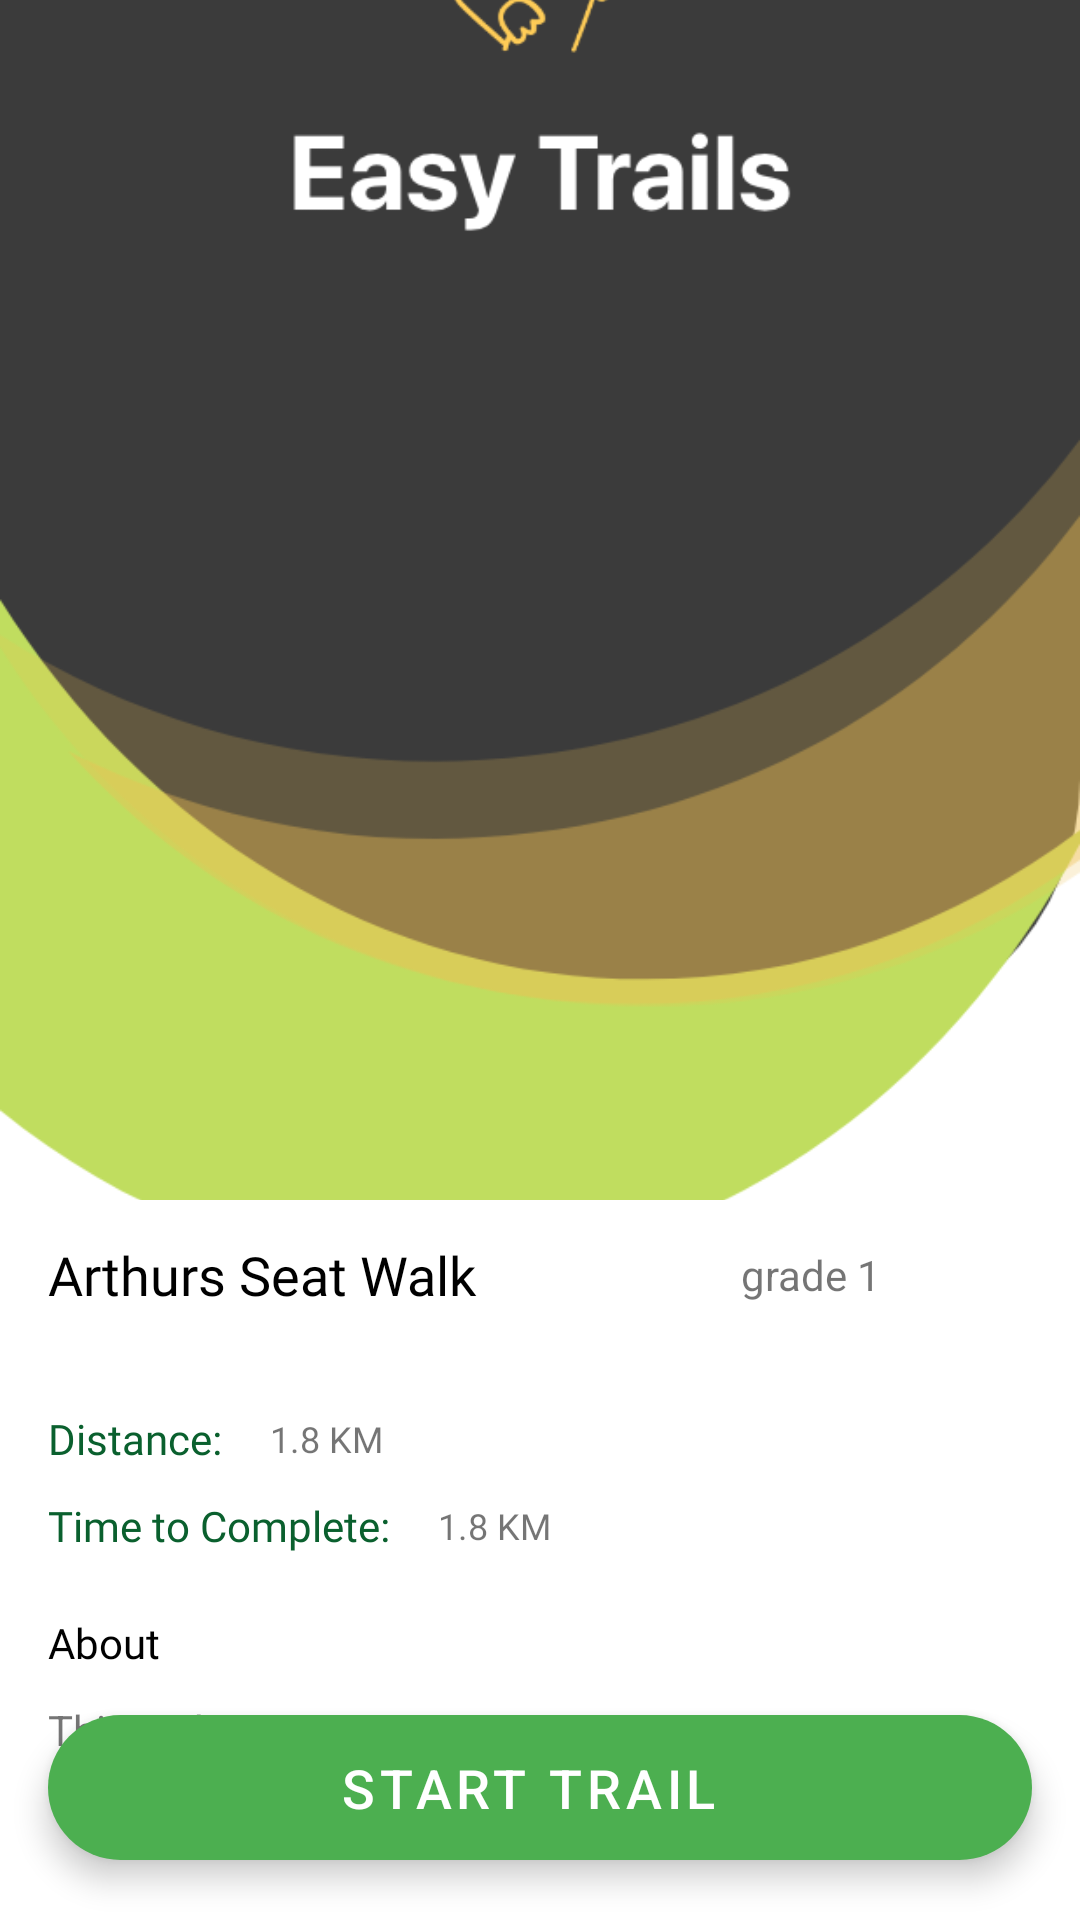

Produce the Android XML layout that renders to this screen, including the resource entries it uses.
<!-- AndroidManifest.xml: activity theme AppTheme.NoActionBar -->
<!-- res/layout/activity_trail_detail.xml -->
<?xml version="1.0" encoding="utf-8"?>
<androidx.coordinatorlayout.widget.CoordinatorLayout xmlns:android="http://schemas.android.com/apk/res/android"
    xmlns:app="http://schemas.android.com/apk/res-auto"
    xmlns:tools="http://schemas.android.com/tools"
    android:layout_width="match_parent"
    android:layout_height="match_parent"
    android:fitsSystemWindows="true"
    tools:context=".TrailDetailActivity">
    <com.google.android.material.appbar.AppBarLayout
        android:layout_width="match_parent"
        android:layout_height="400dp"
        android:fitsSystemWindows="true"
        android:theme="@style/AppTheme.AppBarOverlay">

        <com.google.android.material.appbar.CollapsingToolbarLayout
            android:id="@+id/collapsing_toolbar"
            android:layout_width="match_parent"
            android:layout_height="match_parent"
            app:contentScrim="?attr/colorPrimary"
            app:statusBarScrim="@color/colorPrimary"
            app:expandedTitleGravity="top"
            app:expandedTitleMarginStart="48dp"
            app:expandedTitleMarginEnd="64dp"
            app:layout_scrollFlags="scroll|exitUntilCollapsed"
            app:toolbarId="@+id/trail_toolbar"
            android:fitsSystemWindows="true">


                <ImageView
                    android:id="@+id/expandedImage"
                    android:layout_width="match_parent"
                    android:layout_height="400dp"
                    android:scaleType="centerCrop"
                    android:src="@drawable/background"
                    app:layout_collapseMode="parallax"
                    app:layout_collapseParallaxMultiplier="0.7"
                    android:fitsSystemWindows="true"/>






            <androidx.appcompat.widget.Toolbar
                android:id="@+id/trail_toolbar"
                android:layout_width="match_parent"
                android:layout_height="?attr/actionBarSize"
                android:fitsSystemWindows="false"
                app:layout_collapseMode="pin"/>
        </com.google.android.material.appbar.CollapsingToolbarLayout>
    </com.google.android.material.appbar.AppBarLayout>
    <include layout="@layout/trail_scrolling"/>

    <com.google.android.material.floatingactionbutton.ExtendedFloatingActionButton
        android:id="@+id/startTrail_btn"
        android:layout_width="match_parent"
        android:layout_height="wrap_content"
        android:layout_gravity="center|bottom"
        android:layout_marginStart="16dp"
        android:layout_marginEnd="16dp"
        android:layout_marginBottom="20dp"
        android:textAppearance="?attr/textAppearanceButton"
        android:gravity="center"
        android:text="Start Trail"
        android:textColor="#FFFFFF"
        android:textSize="18sp"
        app:backgroundTint="@color/colorPrimary"/>

</androidx.coordinatorlayout.widget.CoordinatorLayout>
<!-- res/layout/trail_scrolling.xml (included above) -->
<?xml version="1.0" encoding="utf-8"?>
<androidx.core.widget.NestedScrollView xmlns:android="http://schemas.android.com/apk/res/android"
    xmlns:app="http://schemas.android.com/apk/res-auto"
    xmlns:tools="http://schemas.android.com/tools"
    android:layout_width="match_parent"
    android:layout_height="match_parent"
    tools:context=".TrailDetailActivity"
    app:layout_behavior="@string/appbar_scrolling_view_behavior"
    tools:showIn="@layout/activity_trail_detail">
    <LinearLayout
        android:layout_width="match_parent"
        android:layout_height="match_parent"
        android:orientation="vertical">
        <RelativeLayout
            android:layout_width="match_parent"
            android:layout_height="wrap_content"
            android:gravity="center_vertical">
            <LinearLayout
                android:layout_width="200dp"
                android:layout_height="wrap_content"
                android:layout_marginStart="16dp"
                android:layout_marginEnd="16dp"
                android:layout_centerVertical="true"
                android:layout_alignParentStart="true"
                android:layout_toStartOf="@id/scrolling_grade_tv">
                <TextView
                    android:id="@+id/scrolling_trail_name_tv"
                    android:layout_width="wrap_content"
                    android:layout_height="wrap_content"
                    android:fontFamily="@font/roboto_medium"
                    tools:text="Arthurs Seat Walk"
                    android:textColor="#000000"
                    android:textSize="18sp" />

            </LinearLayout>

            <ImageView
                android:id="@+id/scrolling_grade_iv"
                android:layout_width="50dp"
                android:layout_height="50dp"
                android:layout_marginEnd="16dp"
                android:layout_centerVertical="true"
                android:layout_alignParentEnd="true"

                />
            <TextView
                android:id="@+id/scrolling_grade_tv"
                android:layout_width="wrap_content"
                android:layout_height="wrap_content"
                android:layout_centerVertical="true"
                android:layout_toLeftOf="@id/scrolling_grade_iv"
                tools:text="grade 1"/>
        </RelativeLayout>
        <LinearLayout
            android:layout_width="match_parent"
            android:layout_height="wrap_content"
            android:layout_marginTop="20dp"
            android:orientation="horizontal">

            <TextView
                android:layout_width="wrap_content"
                android:layout_height="match_parent"
                android:fontFamily="@font/roboto_medium"
                android:layout_marginStart="16dp"
                android:layout_gravity="center_vertical"
                android:textColor="#0A602E"
                android:text="Distance:"/>
            <TextView
                android:id="@+id/scrolling_distance_tv"
                android:layout_width="wrap_content"
                android:layout_height="match_parent"
                android:layout_marginStart="16dp"
                android:fontFamily="@font/roboto"
                android:gravity="center_vertical"
                tools:text="1.8 KM"
                android:textSize="12sp"/>
        </LinearLayout>
        <LinearLayout
            android:layout_width="match_parent"
            android:layout_height="wrap_content"
            android:layout_marginTop="10dp"
            android:orientation="horizontal">

            <TextView
                android:layout_width="wrap_content"
                android:layout_height="match_parent"
                android:fontFamily="@font/roboto_medium"
                android:layout_marginStart="16dp"
                android:textColor="#0A602E"
                android:text="Time to Complete:"/>
            <TextView
                android:id="@+id/scrolling_completeTime_tv"
                android:layout_width="wrap_content"
                android:layout_height="match_parent"
                android:layout_marginStart="16dp"
                android:gravity="center_vertical"
                android:fontFamily="@font/roboto"
                tools:text="1.8 KM"
                android:textSize="12sp"/>
        </LinearLayout>
        <TextView
            android:layout_width="match_parent"
            android:layout_height="wrap_content"
            android:layout_marginStart="16dp"
            android:layout_marginTop="20dp"
            android:fontFamily="@font/roboto_bold"
            android:textColor="#000000"
            android:text="About"/>
        <LinearLayout
            android:layout_width="match_parent"
            android:layout_height="match_parent"
            android:orientation="vertical">

            <RelativeLayout
                android:layout_width="match_parent"
                android:layout_height="match_parent">
                <TextView
                    android:id="@+id/scrolling_about_tv"
                    android:layout_width="match_parent"
                    android:layout_height="wrap_content"
                    android:layout_marginStart="16dp"
                    android:layout_marginEnd="16dp"
                    android:layout_marginTop="10dp"
                    android:layout_marginBottom="100dp"
                    android:autoSizeMaxTextSize="12sp"
                    tools:text="This is description"/>


            </RelativeLayout>



        </LinearLayout>



    </LinearLayout>



</androidx.core.widget.NestedScrollView>
<!-- resources referenced by this layout -->
<resources>
  <color name="colorPrimary">#4CAF50</color>
  <!-- drawable background: png bitmap (drawable, 72823 bytes) -->
  <style name="AppTheme.AppBarOverlay" parent="ThemeOverlay.MaterialComponents.Dark.ActionBar">
          <item name="colorPrimary">@color/colorPrimary</item>
          <item name="colorPrimaryDark">@color/colorPrimaryDark</item>
          <item name="colorAccent">@color/colorAccent</item>
      </style>
  <style name="AppTheme.NoActionBar" parent="Theme.MaterialComponents.Light.NoActionBar">
          <item name="windowActionBar">false</item>
          <item name="windowNoTitle">true</item>
          <item name="colorPrimary">@color/colorPrimary</item>
          <item name="colorPrimaryDark">@color/colorPrimaryDark</item>
          <item name="colorAccent">@color/colorAccent</item>
          <item name="android:windowContentTransitions">true</item>
  
      </style>
  <color name="colorPrimaryDark">#158634</color>
  <color name="colorAccent">#9E9E9E</color>
</resources>
